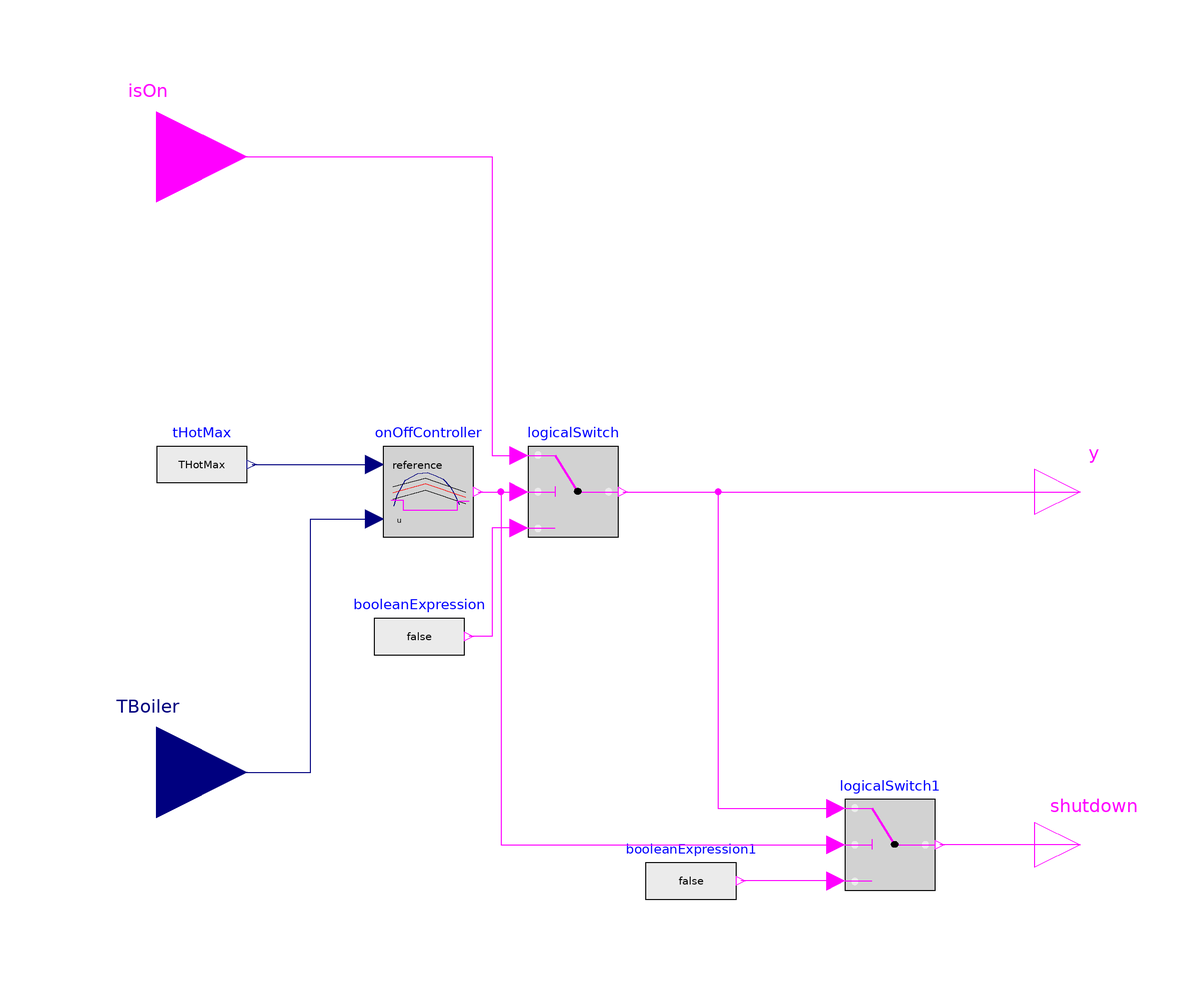

The component connection diagram of the Modelica model below, drawn from its own Placement and Line annotations.

model emergencySwitch_modularCHP

protected
  parameter Modelica.SIunits.Temperature THotMax=TMax-onOffController.bandwidth/2;

public
  parameter Modelica.SIunits.Temperature TMax=273.15+105 "Maximum temperature, at which the system is shut down";
  parameter Real PLRMin=0.15 "Minimal zulässiges PLR";

  Modelica.Blocks.Sources.RealExpression tHotMax(y=THotMax)
    annotation (Placement(transformation(extent={{-100,-4},{-80,16}})));
  Modelica.Blocks.Interfaces.RealInput TBoiler
    "Boiler temperature for measurement "
    annotation (Placement(transformation(extent={{-120,-82},{-80,-42}})));
  Modelica.Blocks.Logical.LogicalSwitch logicalSwitch
    annotation (Placement(transformation(extent={{-18,-10},{2,10}})));
  Modelica.Blocks.Interfaces.BooleanOutput y
    annotation (Placement(transformation(extent={{94,-10},{114,10}})));
  Modelica.Blocks.Sources.BooleanExpression booleanExpression
    annotation (Placement(transformation(extent={{-52,-42},{-32,-22}})));
  Modelica.Blocks.Interfaces.BooleanInput isOn
    annotation (Placement(transformation(extent={{-120,54},{-80,94}})));
  Modelica.Blocks.Logical.OnOffController onOffController(bandwidth=10,
      pre_y_start=true)
    annotation (Placement(transformation(extent={{-50,-10},{-30,10}})));

  Modelica.Blocks.Interfaces.BooleanOutput shutdown
    annotation (Placement(transformation(extent={{94,-88},{114,-68}})));
  Modelica.Blocks.Logical.LogicalSwitch logicalSwitch1
    annotation (Placement(transformation(extent={{52,-88},{72,-68}})));
  Modelica.Blocks.Sources.BooleanExpression booleanExpression1
    annotation (Placement(transformation(extent={{8,-96},{28,-76}})));
equation

   ///Assertion
   assert(TBoiler<TMax, "Maximum boiler temperature has been exceeded", AssertionLevel.warning);

  connect(TBoiler, onOffController.u) annotation (Line(points={{-100,-62},{-66,
          -62},{-66,-6},{-52,-6}},
                              color={0,0,127}));
  connect(tHotMax.y, onOffController.reference) annotation (Line(points={{-79,6},
          {-52,6}},                    color={0,0,127}));
  connect(onOffController.y, logicalSwitch.u2)
    annotation (Line(points={{-29,0},{-20,0}},  color={255,0,255}));
  connect(logicalSwitch.u3, booleanExpression.y) annotation (Line(points={{-20,-8},
          {-26,-8},{-26,-32},{-31,-32}},
                                    color={255,0,255}));
  connect(isOn, logicalSwitch.u1) annotation (Line(points={{-100,74},{-26,74},{
          -26,8},{-20,8}},
                        color={255,0,255}));
  connect(logicalSwitch.y, y)
    annotation (Line(points={{3,0},{104,0}}, color={255,0,255}));
  connect(onOffController.y, logicalSwitch1.u2) annotation (Line(points={{-29,0},
          {-24,0},{-24,-78},{50,-78}}, color={255,0,255}));
  connect(shutdown, logicalSwitch1.y)
    annotation (Line(points={{104,-78},{73,-78}}, color={255,0,255}));
  connect(logicalSwitch1.u3, booleanExpression1.y)
    annotation (Line(points={{50,-86},{29,-86}}, color={255,0,255}));
  connect(logicalSwitch.y, logicalSwitch1.u1) annotation (Line(points={{3,0},{
          24,0},{24,-70},{50,-70}}, color={255,0,255}));
end emergencySwitch_modularCHP;